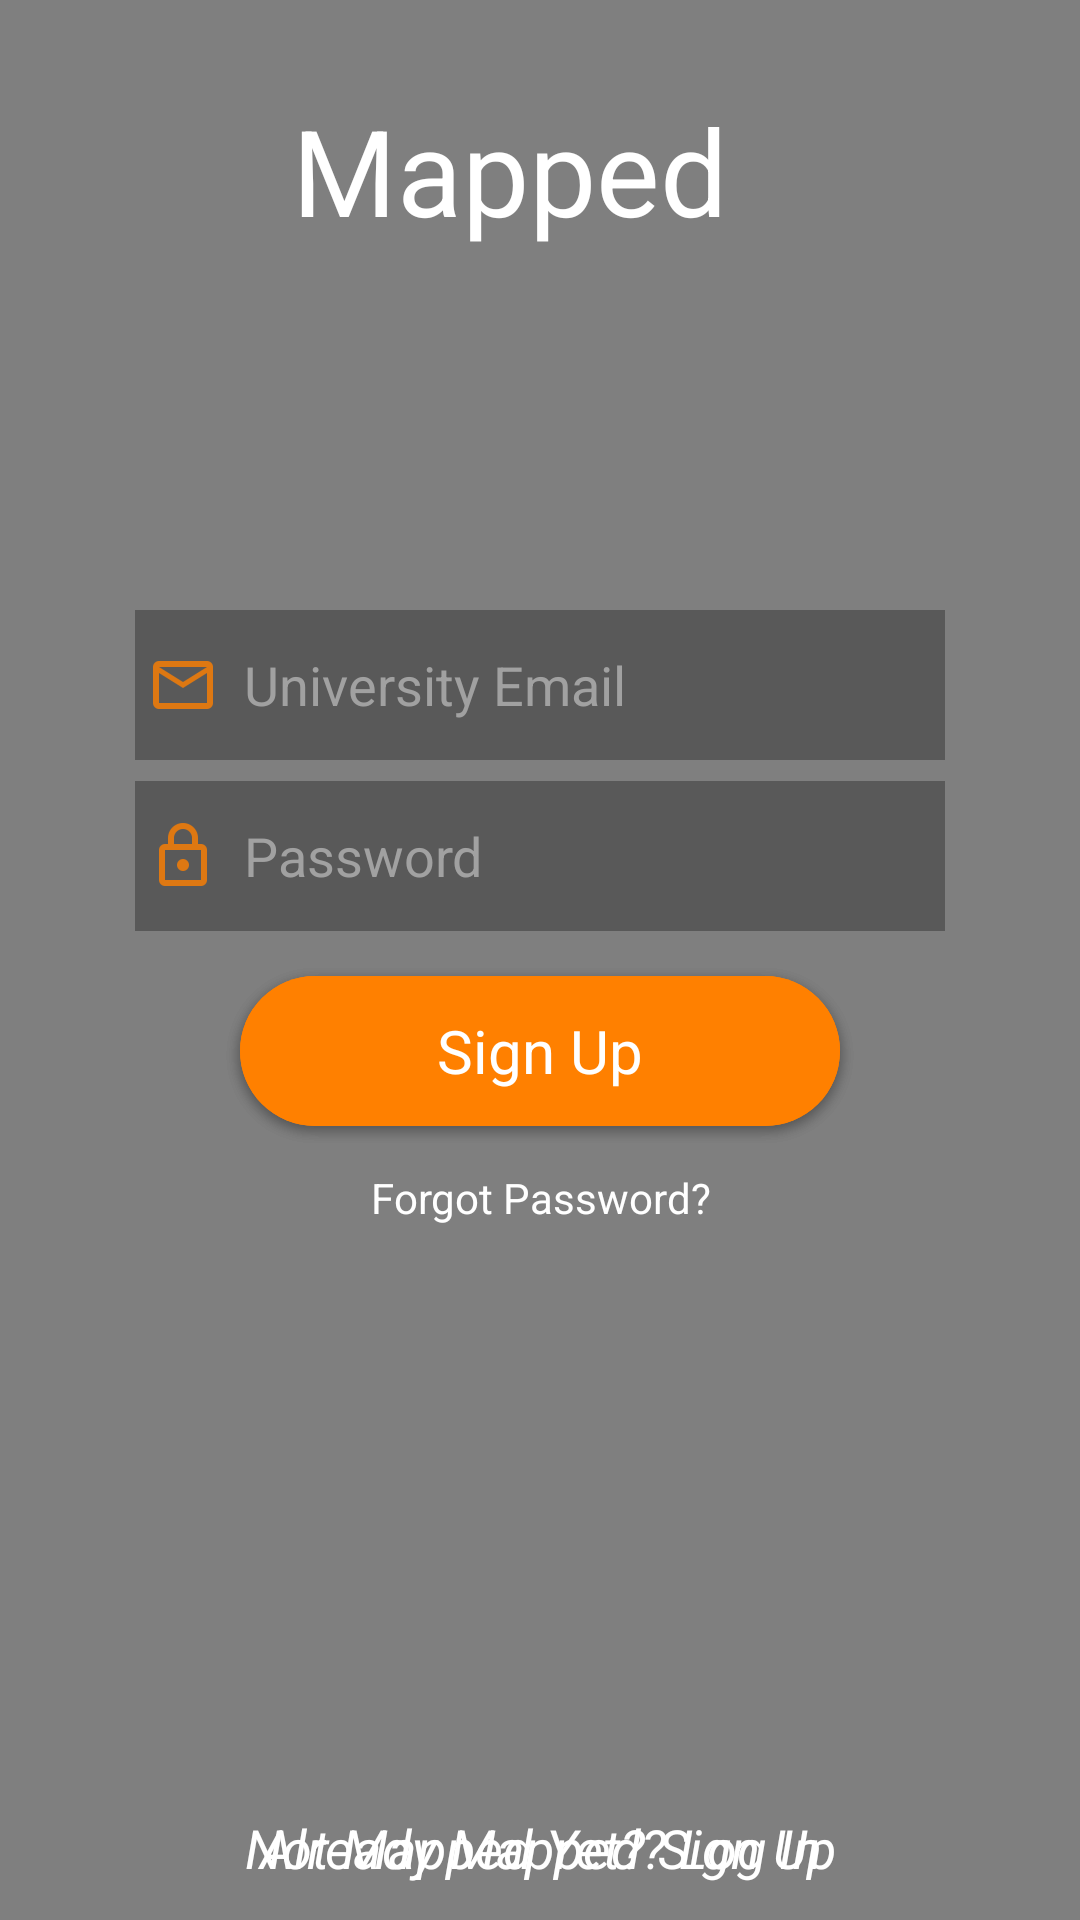

Layout XML and referenced resources for this Android screen:
<!-- AndroidManifest.xml: activity theme AppTheme -->
<!-- res/layout/activity_login.xml -->
<?xml version="1.0" encoding="utf-8"?>
<RelativeLayout xmlns:android="http://schemas.android.com/apk/res/android"
    xmlns:tools="http://schemas.android.com/tools"
    android:layout_width="match_parent"
    android:layout_height="match_parent"
    android:animateLayoutChanges="true"
    tools:context="com.mapped.LoginActivity">

    <VideoView
        android:id="@+id/videoView"
        android:layout_width="fill_parent"
        android:layout_height="fill_parent"
        android:layout_alignParentBottom="true"
        android:layout_alignParentTop="true" />


    <EditText
        android:id="@+id/emailinput"
        android:layout_height="50dp"
        android:background="#4d000000"
        android:layout_width="270dp"
        android:drawableLeft="@drawable/ic_email"
        android:hint=" University Email"
        android:fontFamily="sans-serif"
        android:textColorHint="#a1a1a1"
        android:textColor="#ffffffff"
        android:layout_below="@+id/Mapped"
        android:layout_centerHorizontal="true"
        android:layout_marginTop="120dp"
        android:layout_marginBottom="7dp"/>

    <EditText
        android:id="@+id/loginpassword"
        android:layout_width="270dp"
        android:layout_height="50dp"
        android:layout_centerHorizontal="true"
        android:layout_below="@+id/emailinput"
        android:layout_alignLeft="@+id/emailinput"
        android:layout_alignStart="@+id/emailinput"
        android:background="#4d000000"
        android:drawableLeft="@drawable/ic_lock"
        android:hint=" Password"
        android:textColorHint="#a1a1a1"
        android:layout_marginBottom="15dp"
        android:fontFamily="sans-serif"
        android:inputType="textPassword"
        android:textColor="#ffffffff" />


    <Button
        android:id="@+id/loginbutton"
        android:layout_width="200dp"
        android:layout_height="50dp"
        android:background="@drawable/roundedbutton"
        android:text="@string/log_in"
        android:textAllCaps="false"
        android:layout_below="@+id/loginpassword"
        android:textColor="#ffffff"
        android:textSize="20dp"
        android:typeface="sans"
        android:layout_centerVertical="true"
        android:layout_centerHorizontal="true" />

    <Button
        android:id="@+id/forgotpasswordbutton"
        style="?android:attr/borderlessButtonStyle"
        android:layout_width="wrap_content"
        android:layout_height="wrap_content"
        android:text="@string/forgot_password"
        android:textAllCaps="false"
        android:textColor="#ffffff"
        android:typeface="sans"
        android:layout_below="@+id/loginbutton"
        android:layout_centerHorizontal="true" />

    <Button
        android:id="@+id/signup"
        style="?android:attr/borderlessButtonStyle"
        android:layout_width="250dp"
        android:layout_height="wrap_content"
        android:text="@string/new_user"
        android:textAllCaps="false"
        android:textColor="#ffffff"
        android:textSize="18dp"
        android:textStyle="italic"
        android:typeface="sans"
        android:layout_alignBottom="@+id/videoView"
        android:layout_centerHorizontal="true" />

    <Button
        android:layout_width="250dp"
        android:layout_height="wrap_content"
        style="?android:attr/borderlessButtonStyle"
        android:textStyle="italic"
        android:textSize="18dp"
        android:typeface="sans"
        android:text="Already Mapped? Log In"
        android:id="@+id/alreadyregistered"
        android:textAllCaps="false"
        android:textColor="#ffffffff"
        android:layout_alignParentBottom="true"
        android:layout_centerHorizontal="true" />

    <TextView
        android:layout_width="300dp"
        android:layout_height="wrap_content"
        android:textAppearance="?android:attr/textAppearanceLarge"
        android:text="Mapped"
        android:textSize="40dp"
        android:textColor="#ffffff"
        android:id="@+id/Mapped"
        android:gravity="center_horizontal"
        android:textAlignment="gravity"
        android:paddingRight="20dp"
        android:layout_marginTop="30dp"
        android:layout_centerHorizontal="true" />

    <Button
        android:id="@+id/signupbutton"
        android:layout_width="200dp"
        android:layout_height="50dp"
        android:background="@drawable/roundedbutton"
        android:text="Sign Up"
        android:textAllCaps="false"
        android:textColor="#ffffff"
        android:textSize="20dp"
        android:typeface="sans"
        android:layout_alignTop="@+id/loginbutton"
        android:layout_centerHorizontal="true" />

    
        
        
        
        
        


</RelativeLayout>
<!-- resources referenced by this layout -->
<resources>
  <!-- drawable ic_email: png bitmap (drawable-hdpi, 387 bytes) -->
  <!-- drawable ic_lock: png bitmap (drawable-hdpi, 370 bytes) -->
  <!-- drawable roundedbutton (drawable) -->
  <?xml version="1.0" encoding="utf-8"?>
  <shape xmlns:android="http://schemas.android.com/apk/res/android"
      android:shape="rectangle" >
  
      <corners
          android:bottomLeftRadius="30dp"
          android:bottomRightRadius="30dp"
          android:radius="60dp"
          android:topLeftRadius="30dp"
          android:topRightRadius="30dp" />
  
      <solid android:color="#ff8000" />
  
      <padding
          android:bottom="0dp"
          android:left="0dp"
          android:right="0dp"
          android:top="0dp" />
  
      <size
          android:height="60dp"
          android:width="270dp" />
  
  </shape>
  <string name="forgot_password">Forgot Password?</string>
  <string name="log_in">Log In</string>
  <string name="new_user">Not Mapped Yet? Sign Up</string>
  <style name="AppTheme" parent="Theme.AppCompat.Light.NoActionBar">
          
          <item name="colorPrimary">@color/colorPrimary</item>
          <item name="colorPrimaryDark">@color/colorPrimaryDark</item>
          <item name="colorAccent">@color/colorAccent</item>
      </style>
  <color name="colorPrimary">#000000</color>
  <color name="colorPrimaryDark">#000000</color>
  <color name="colorAccent">#ffffff</color>
</resources>
